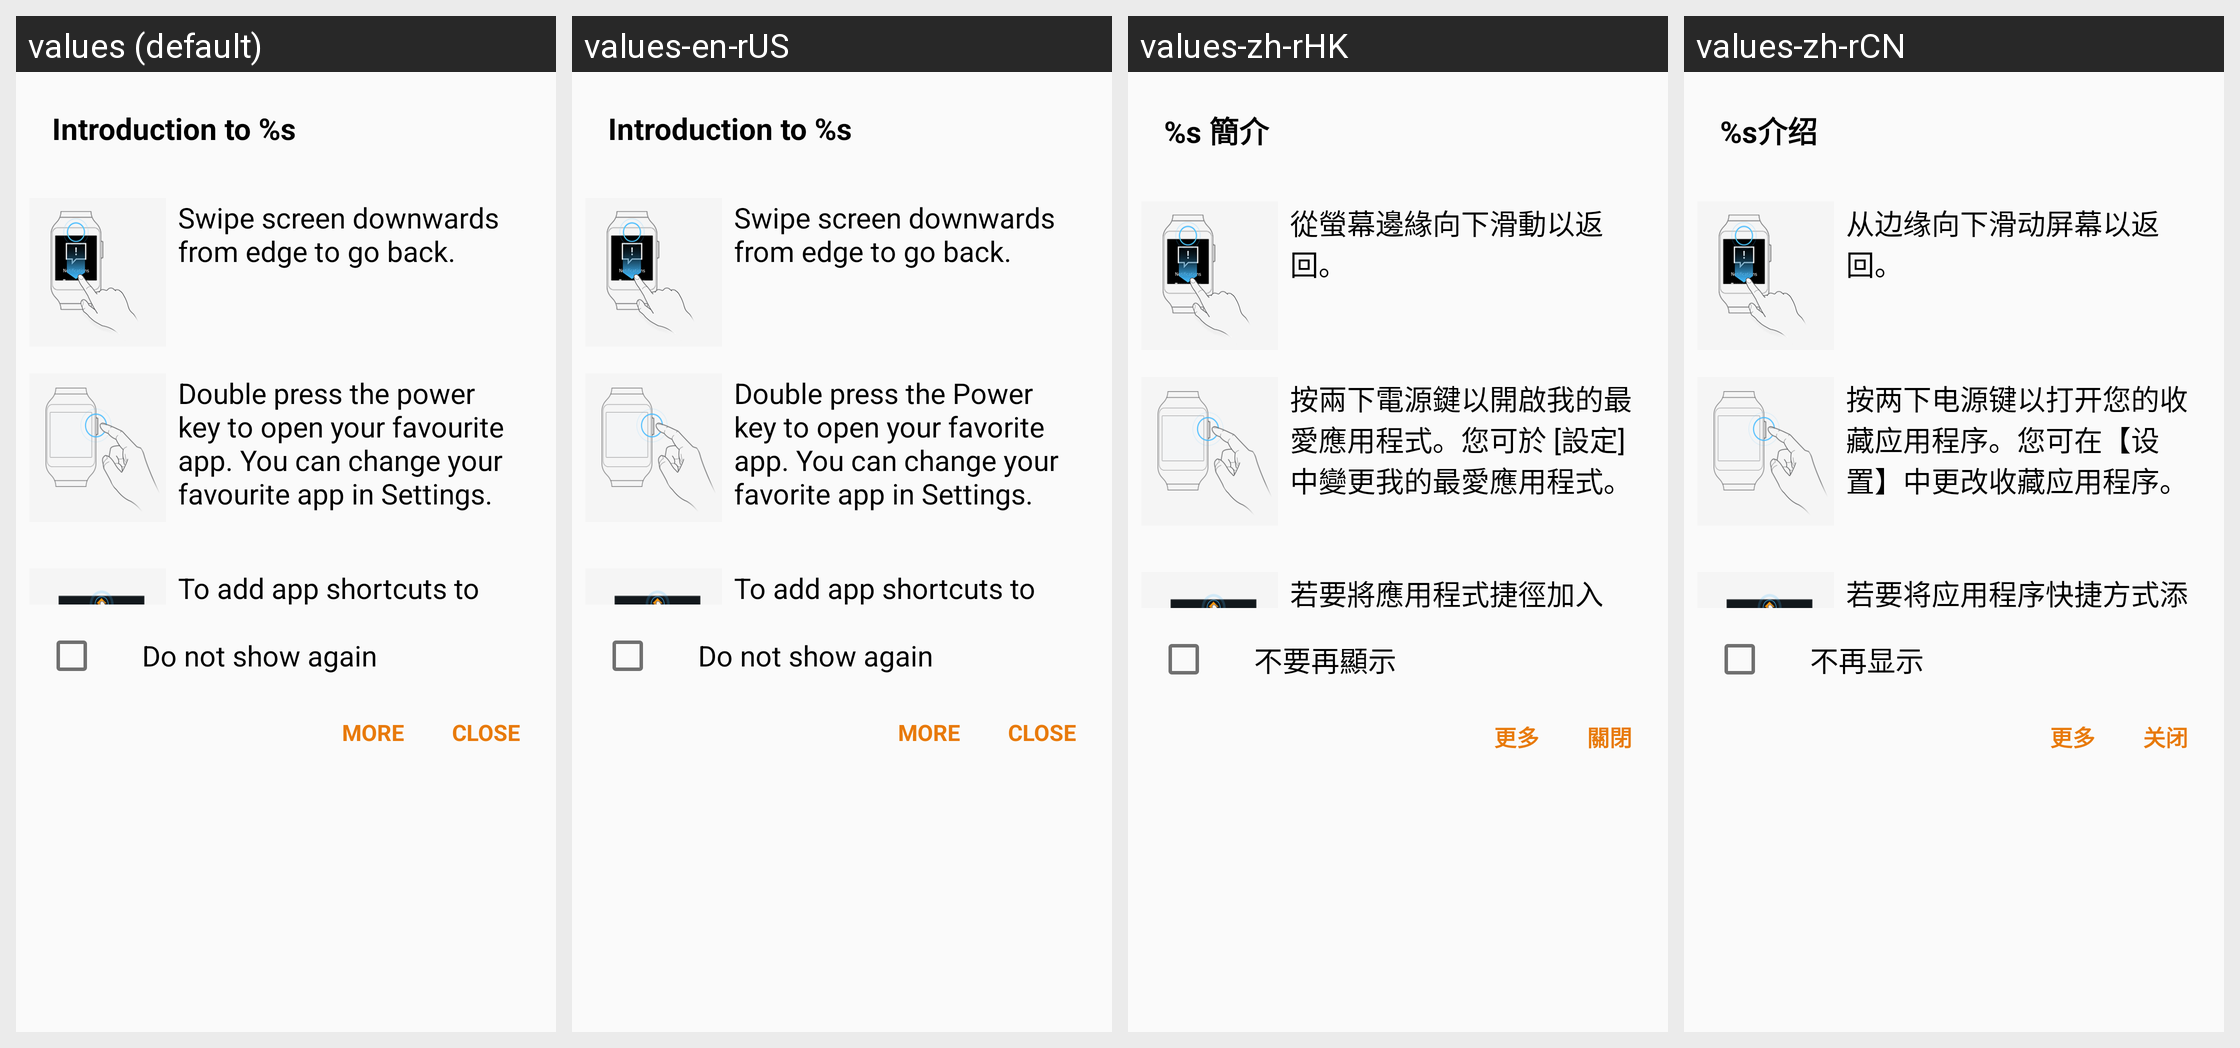

Strings drawn on this Android screen and how each of the app's shown locales translates them:
Android screen res/layout/dialog_quick_tutorial_gear1.xml rendered under 4 locales, left to right: values (default), values-en-rUS, values-zh-rHK, values-zh-rCN. Device: Nexus 5 (rendered at 1080×1920; each locale shown at half size, 540×960, under a caption strip naming it); theme WManagerActionBarTheme.
Other locales in the repository, not shown: values-ar, values-as, values-az, values-az-rAZ, values-be, values-be-rBY, values-bg, values-bn, values-bn-rBD, values-bn-rIN, values-bo, values-bs, values-ca, values-cs, values-da, values-de, values-el, values-en, values-en-rCA, values-en-rPH, values-en-rZG, values-es-rES, values-es-rUS, values-et, values-et-rEE, values-eu, values-eu-rES, values-fa, values-fi, values-fr, values-fr-rCA, values-ga, values-gl, values-gl-rES, values-gu, values-gu-rIN, values-hi, values-hr, values-hu, values-hy, values-hy-rAM, values-in, values-is, values-is-rIS, values-it, values-iw, values-ja, values-ka, values-ka-rGE, values-kk, values-kk-rKZ, values-km, values-km-rKH, values-kn, values-kn-rIN, values-ko, values-ky, values-ky-rKG, values-lo, values-lo-rLA, values-lt, values-lv, values-mg, values-mk, values-mk-rMK, values-ml, values-ml-rIN, values-mn, values-mn-rMN, values-mr, values-mr-rIN, values-ms, values-ms-rMY, values-my, values-my-rMM, values-my-rZG, values-nb, values-ne, values-ne-rNP, values-nl, values-or, values-pa, values-pa-rIN, values-pl, values-pl-rSP, values-pt-rBR, values-pt-rPT, values-ro, values-ru, values-si, values-si-rLK, values-sk, values-sl, values-sq, values-sq-rAL, values-sr, values-sv, values-ta, values-ta-rIN, values-te, values-te-rIN, values-tg, values-th, values-tk, values-tl, values-tr, values-uk, values-ur, values-ur-rPK, values-uz, values-uz-rUZ, values-vi, values-xh, values-zh-rTW, values-zu.
Strings drawn on this screen, with the default value and each locale's value (text and hints the layout hard-codes, and strings that could not be matched under every locale, appear in the picture but are not listed):

quick_tutorial_noti_title
  values: Introduction to %s
  values-en-rUS: Introduction to %s
  values-zh-rHK: %s 簡介
  values-zh-rCN: %s介绍

quick_tutorial_to_go_back
  values: Swipe screen downwards from edge to go back.
  values-en-rUS: Swipe screen downwards from edge to go back.
  values-zh-rHK: 從螢幕邊緣向下滑動以返回。
  values-zh-rCN: 从边缘向下滑动屏幕以返回。

quick_tutorial_swipe_downwards_gear1
  values: Double press the power key to open your favourite app. You can change your favourite app in Settings.
  values-en-rUS: Double press the Power key to open your favorite app. You can change your favorite app in Settings.
  values-zh-rHK: 按兩下電源鍵以開啟我的最愛應用程式。您可於 [設定] 中變更我的最愛應用程式。
  values-zh-rCN: 按两下电源键以打开您的收藏应用程序。您可在【设置】中更改收藏应用程序。

quick_tutorial_add_shortcuts
  values: To add app shortcuts to the Gear's home screen, go to Apps on the Gear, tap and hold an app icon, then drag and drop it on the home icon at the top of the screen.
  values-en-rUS: To add app shortcuts to the Gear's Home screen, go to Apps on the Gear, press and hold an app icon, then drag and drop it on the home icon at the top of the screen.
  values-zh-rHK: 若要將應用程式捷徑加入至 Gear 的主螢幕，請前往 Gear 上的 [應用程式]，輕觸並按住應用程式圖示，然後將其拖放至螢幕頂部的首頁圖示上。
  values-zh-rCN: 若要将应用程序快捷方式添加到 Gear 的主屏幕，请在 Gear 上进入【应用程序】，长按应用程序图标，然后将其拖放到屏幕顶部的主屏幕图标上。

smartrelay_not_show
  values: Do not show again
  values-en-rUS: Do not show again
  values-zh-rHK: 不要再顯示
  values-zh-rCN: 不再显示

more
  values: More
  values-en-rUS: More
  values-zh-rHK: 更多
  values-zh-rCN: 更多

close
  values: Close
  values-en-rUS: Close
  values-zh-rHK: 關閉
  values-zh-rCN: 关闭
